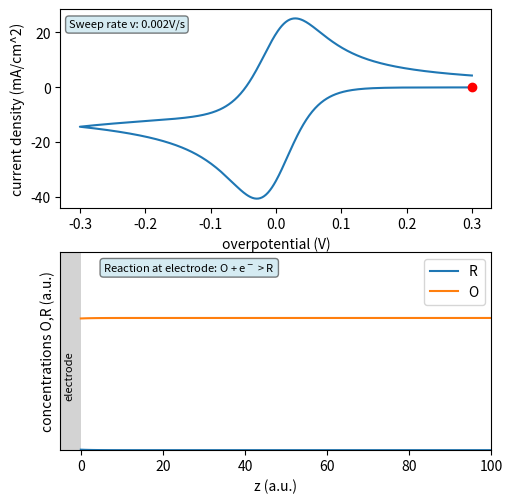

Generate this figure with matplotlib: (Note: this script raises an exception after producing the figure.)
#
# Icebow
# Examples for physics lectures
# [redacted]
# Code from Peter M. Attia following a Fortran example in the appendix of 
# Bratt & Faulkner "Electrochemical methods fundamentals and applicatons" Wiley, 2001 (in Zotero)
# converted to python
# [redacted]
#
import numpy as np
import matplotlib.pyplot as plt
import matplotlib.animation as animation

# INDEPENDENT VARIABLES
C = 1.0    # [=] mol/L, initial concentration of O. Default = 1.0
D = 1E-5   # [=] cm^2/s, O & R diffusion coefficient. Default = 1E-5
etai = +0.3   # [=] V, initial overpotential (relative to redox potential). Default = +0.2
etaf = -0.3   # [=] V, final overpotential (relative to redox potential). Default = -0.2
v = 2E-3   # [=] V/s, sweep rate. Default = 1E-3
n = 1.0    # [=] number of electrons transferred. Default = 1
alpha = 0.5   # [=] dimensionless charge-transfer coefficient. Default = 0.5
k0 = 1E-2   # [=] cm/s, electrochemical rate constant. Default = 1E-2
kc = 1E-3   # [=] 1/s, chemical rate constant. Default = 1E-3
T = 298.15  # [=] K, temperature. Default = 298.15

# PHYSICAL CONSTANTS
F = 96485   # [=] C/mol, Faraday's constant
R = 8.3145  # [=] J/mol-K, ideal gas constant
f = F / (R * T)  # [=] 1/V, normalized Faraday's constant at room temperature

# SIMULATION VARIABLES
L = 800    # [=] number of iterations per t_k (pg 790). Default = 500
DM = 0.45  # [=] model diffusion coefficient (pg 788). Default = 0.45

# DERIVED CONSTANTS
tk = 2 * (etai - etaf) / v    # [=] s, characteristic exp. time (pg 790). In this case, total time of fwd and rev scans
Dt = tk / L               # [=] s, delta time (Eqn B.1.10, pg 790)
Dx = np.sqrt(D * Dt / DM)      # [=] cm, delta x (Eqn B.1.13, pg 791)
j = int(np.ceil(4.2 * L**0.5) + 5)  # number of boxes (pg 792-793). If L~200, j=65

# REVERSIBILITY PARAMETERS
ktk = kc * tk               # dimensionless kinetic parameter (Eqn B.3.7, pg 797)
km = ktk / L               # normalized dimensionless kinetic parameter (see bottom of pg 797)
Lambda = k0 / (D * f * v)**0.5     # dimensionless reversibility parameter (Eqn 6.4.4, pg. 236-239)

# CHEMICAL REVERSIBILITY WARNING
if km > 0.1:
    print('Warning: k_c*t_k/l equals', km,
          ', which exceeds the upper limit of 0.1 (see B&F, pg 797)')

# PRE-INITIALIZATION
C /= 1000           # Convert C from mol/L to mol/cm3
k = np.arange(L+1)                # time index vector
t = Dt * k             # time vector
eta1 = etai - v * t      # overpotential vector, negative scan
eta2 = etaf + v * t      # overpotential vector, positive scan
eta = np.concatenate((eta1[eta1 > etaf], eta2[eta2 <= etai]))  # overpotential scan, both directions
Enorm = eta * f          # normalized overpotential
kf = k0 * np.exp(-alpha * n * Enorm)  # [=] cm/s, fwd rate constant (pg 799)
kb = k0 * np.exp((1 - alpha) * n * Enorm)  # [=] cm/s, rev rate constant (pg 799)

O = np.ones((L+1, j)) * C  # [=] mol/cm^3, concentration of O
R = np.zeros((L+1, j))      # [=] mol/cm^3, concentration of R
JO = np.zeros(L+1)          # [=] mol/cm^2-s, flux of O at the surface

#km = 0

# START SIMULATION
# i1 = time index. i2 = distance index
for i1 in range(L):
    # Update bulk concentrations of O and R
    # simple diffusion code
    for i2 in range(1, j-1):
        O[i1+1, i2] = O[i1, i2] + DM * (O[i1, i2+1] + O[i1, i2-1] - 2 * O[i1, i2])

        R[i1+1, i2] = R[i1, i2] + DM * (R[i1, i2+1] + R[i1, i2-1] - 2 * R[i1, i2]) \
            - km * R[i1, i2]

    # Update flux
    # calculate surface flux
    JO[i1+1] = (kf[i1+1] * O[i1+1, 2] - kb[i1+1] * R[i1+1, 2]) / (1 + Dx/D * (kf[i1+1] + kb[i1+1]))

    # Update surface concentrations
    O[i1+1, 0] = O[i1+1, 1] - JO[i1+1] * (Dx / D)
    R[i1+1, 0] = R[i1+1, 1] + JO[i1+1] * (Dx / D) - km * R[i1+1, 0]

# Calculate current density, Z, from flux of O
Z = -n * F * JO * 1000  # [=] A/cm^2 -> mA/cm^2, current density

# PLOT RESULTS
# Sometimes length(eta) = length(Z) + 1. If this is the case, truncate last value
if len(eta) > len(Z):
    eta = eta[:-1]

fig, ax = plt.subplots(2,1,figsize=(5,5))  
fig.tight_layout()
ax[0].plot(eta, Z)
lineZ = ax[0].plot(eta[0],Z[0],marker='o',color='red')[0]
ax[0].set_xlabel('overpotential (V)')
ax[0].set_ylabel('current density (mA/cm^2)')

infobox = ''
infobox += 'Sweep rate v: '+ "{:.3f}".format(v) + 'V/s'
props = dict(boxstyle='round', facecolor='lightblue', alpha=0.5) 
ax[0].text(0.02,0.95,infobox, fontsize=8,bbox=props,verticalalignment='top',transform=ax[0].transAxes) 

lineR = ax[1].plot(R[100,:],label='R')[0]
lineO = ax[1].plot(O[100,:],label='O')[0]
ax[1].legend()
ax[1].fill_between([-5,0],[0.0015,0.0015],y2=0,fc='lightgrey')
ax[1].text(0.01,0.5,'electrode', fontsize=8,rotation=90,verticalalignment='top',transform=ax[1].transAxes)   
ax[1].set_xlabel('z (a.u.)')
ax[1].set_ylabel('concentrations O,R (a.u.)')
ax[1].set_yticks([])
ax[1].set_ylim(0,0.0015)
ax[1].set_xlim(-5,100)


infobox = ''
infobox += 'Reaction at electrode: O + e$^-$ > R'#+ "{:.0f}".format(NBreflectionsinside)
props = dict(boxstyle='round', facecolor='lightblue', alpha=0.5) 
ax[1].text(0.1,0.95,infobox, fontsize=8,bbox=props,verticalalignment='top',transform=ax[1].transAxes)   

def animate(k):
     
     if k%50 == 0: print(k,' of ',L) 
     lineZ.set_xdata(eta[k])
     lineZ.set_ydata(Z[k])
     lineR.set_ydata(R[k,:])
     lineO.set_ydata(O[k,:])
     
        
anim = animation.FuncAnimation(fig,animate,interval=800,frames=L)
anim.save('CV.mp4',fps=25,dpi=300)
